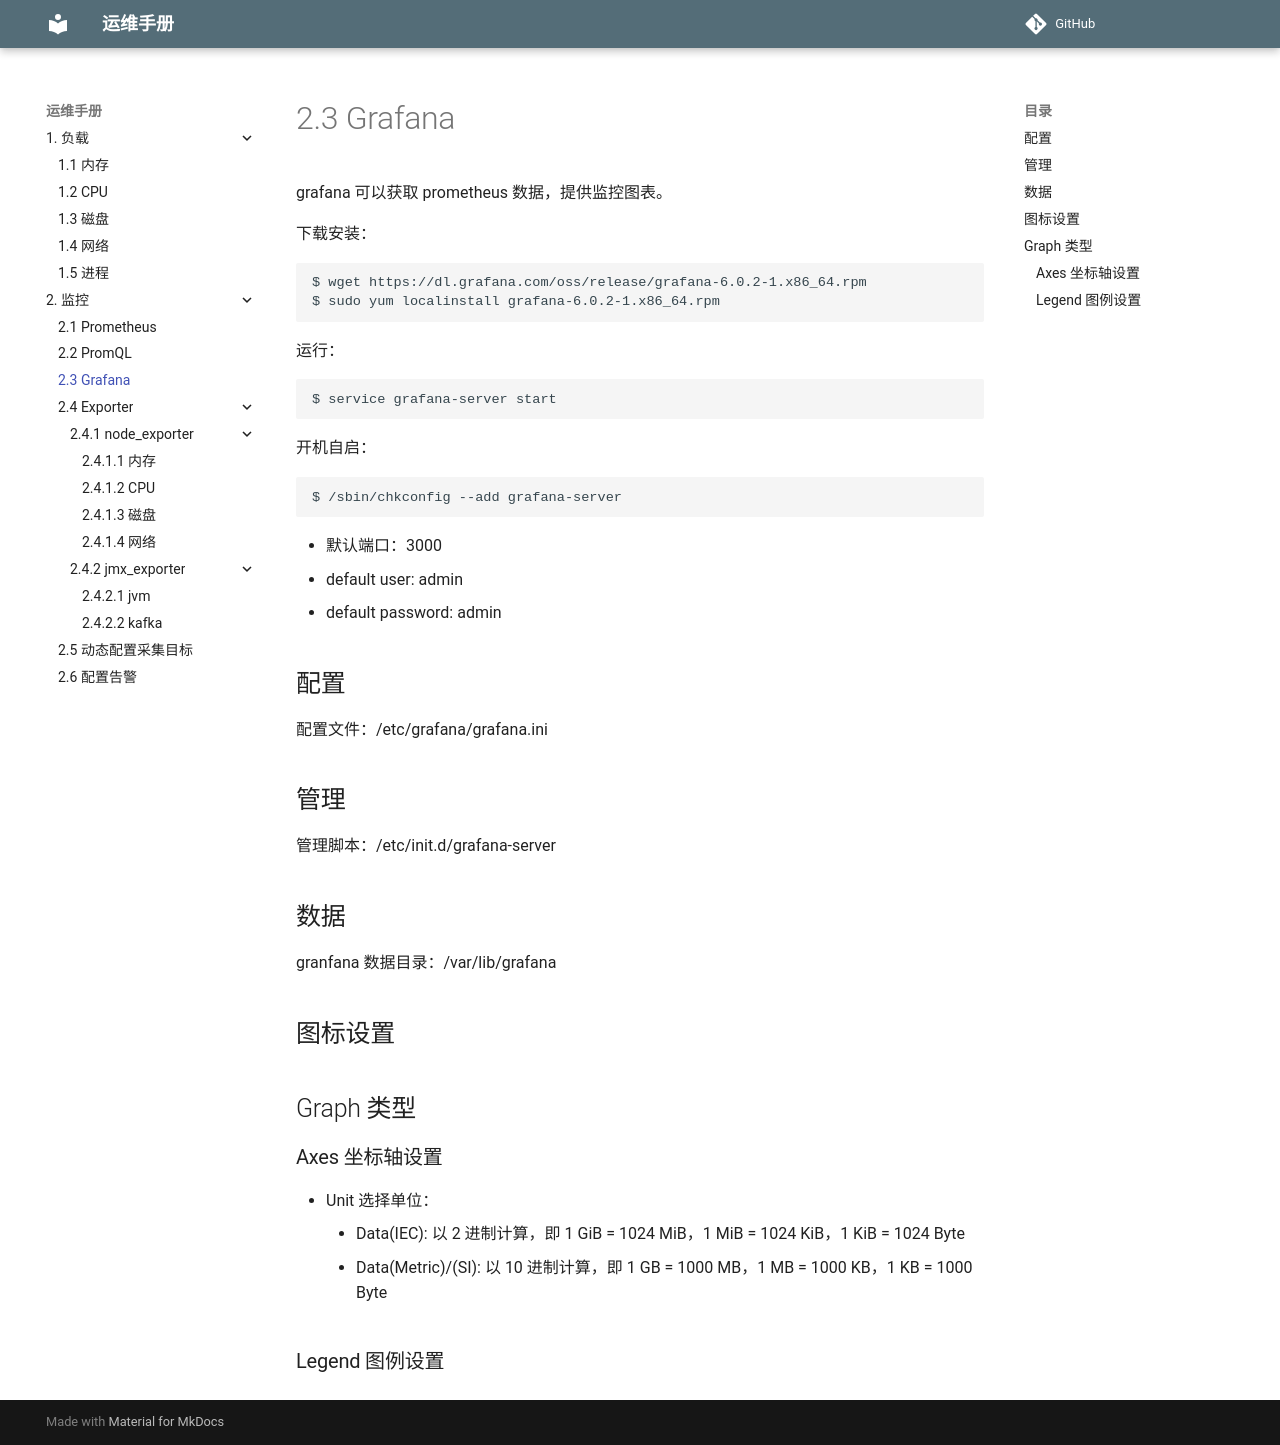

repository: mapan1984/ops-manual · page: 2-监控/3-grafana/index.html · generator: mkdocs

# 2.3 Grafana

grafana 可以获取 prometheus 数据，提供监控图表。

下载安装：

    $ wget https://dl.grafana.com/oss/release/grafana-6.0.2-1.x86_64.rpm
    $ sudo yum localinstall grafana-6.0.2-1.x86_64.rpm

运行：

    $ service grafana-server start

开机自启：

    $ /sbin/chkconfig --add grafana-server

- 默认端口：3000
- default user: admin
- default password: admin

## 配置

配置文件：/etc/grafana/grafana.ini

## 管理

管理脚本：/etc/init.d/grafana-server

## 数据

granfana 数据目录：/var/lib/grafana

## 图标设置

## Graph 类型

### Axes 坐标轴设置

- Unit 选择单位：
    - Data(IEC): 以 2 进制计算，即 1 GiB = 1024 MiB，1 MiB = 1024 KiB，1 KiB = 1024 Byte
    - Data(Metric)/(SI): 以 10 进制计算，即 1 GB = 1000 MB，1 MB = 1000 KB，1 KB = 1000 Byte

### Legend 图例设置
